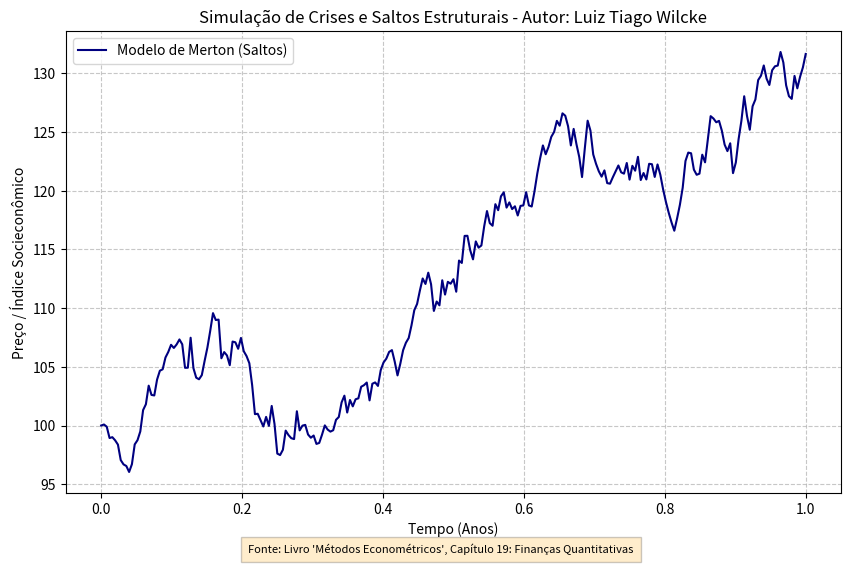

Write Python code to recreate this figure.
"""
Título: Simulação do Modelo de Saltos de Merton (Jump-Diffusion) em Python
Autor: Luiz Tiago Wilcke
Fonte: Extraído e adaptado do Capítulo 19 - Finanças Quantitativas
Descrição: Implementação via Monte Carlo para capturar 'Crashes' e Choques Sociais.
Aplicação: Finanças Quantitativas e Análise de Risco Sistêmico.
"""

import numpy as np
import matplotlib.pyplot as plt

def simular_saltos_merton_python(s0=1000, mu=0.1, sigma=0.2, lamb=1.5, 
                                 mu_j=-0.1, sigma_j=0.05, t_final=1.0, n_passos=252):
    """
    Simula trajetórias de preços usando o modelo de Merton Jump-Diffusion.
    """
    dt = t_final / n_passos
    tempos = np.linspace(0, t_final, n_passos + 1)
    
    # Compensador do drift para manter a martingale se necessário (k = E[exp(Y)-1])
    k = np.exp(mu_j + 0.5 * sigma_j**2) - 1
    drift_ajustado = (mu - lamb * k) * dt
    
    precos = np.zeros(n_passos + 1)
    precos[0] = s0
    
    # Gerar choques de difusão (Movimento Browniano)
    z = np.random.standard_normal(n_passos)
    
    # Gerar número de saltos em cada intervalo dt (Processo de Poisson)
    n_saltos = np.random.poisson(lamb * dt, n_passos)
    
    for i in range(n_passos):
        # Difusão padrão
        difusao = sigma * np.sqrt(dt) * z[i]
        
        # Saltos (soma de log-normais se n_saltos > 0)
        componente_salto = 0
        if n_saltos[i] > 0:
            componente_salto = np.sum(np.random.normal(mu_j, sigma_j, n_saltos[i]))
            
        # Evolução do preço (Euler-Maruyama logarítmico)
        incremento_log = drift_ajustado - 0.5 * (sigma**2) * dt + difusao + componente_salto
        precos[i+1] = precos[i] * np.exp(incremento_log)
        
    return tempos, precos

if __name__ == "__main__":
    # Parametrização para um cenário de crise de mercado (Shocks negativos frequentes)
    np.random.seed(9)
    tempo, preco_final = simular_saltos_merton_python(
        s0=100, mu=0.08, sigma=0.15, lamb=3.0, mu_j=-0.05, sigma_j=0.02
    )
    
    # Visualização Profissional
    plt.figure(figsize=(10, 6))
    plt.plot(tempo, preco_final, label='Modelo de Merton (Saltos)', color='navy', lw=1.5)
    plt.title('Simulação de Crises e Saltos Estruturais - Autor: Luiz Tiago Wilcke', fontsize=12)
    plt.xlabel('Tempo (Anos)', fontsize=10)
    plt.ylabel('Preço / Índice Socieconômico', fontsize=10)
    plt.grid(True, linestyle='--', alpha=0.7)
    plt.legend()
    
    # Indicação da fonte conforme solicitado
    plt.figtext(0.5, 0.01, "Fonte: Livro 'Métodos Econométricos', Capítulo 19: Finanças Quantitativas", 
                ha="center", fontsize=8, bbox={"facecolor":"orange", "alpha":0.2, "pad":5})
    
    plt.show()
    print("Script Python de Saltos de Merton finalizado.")
